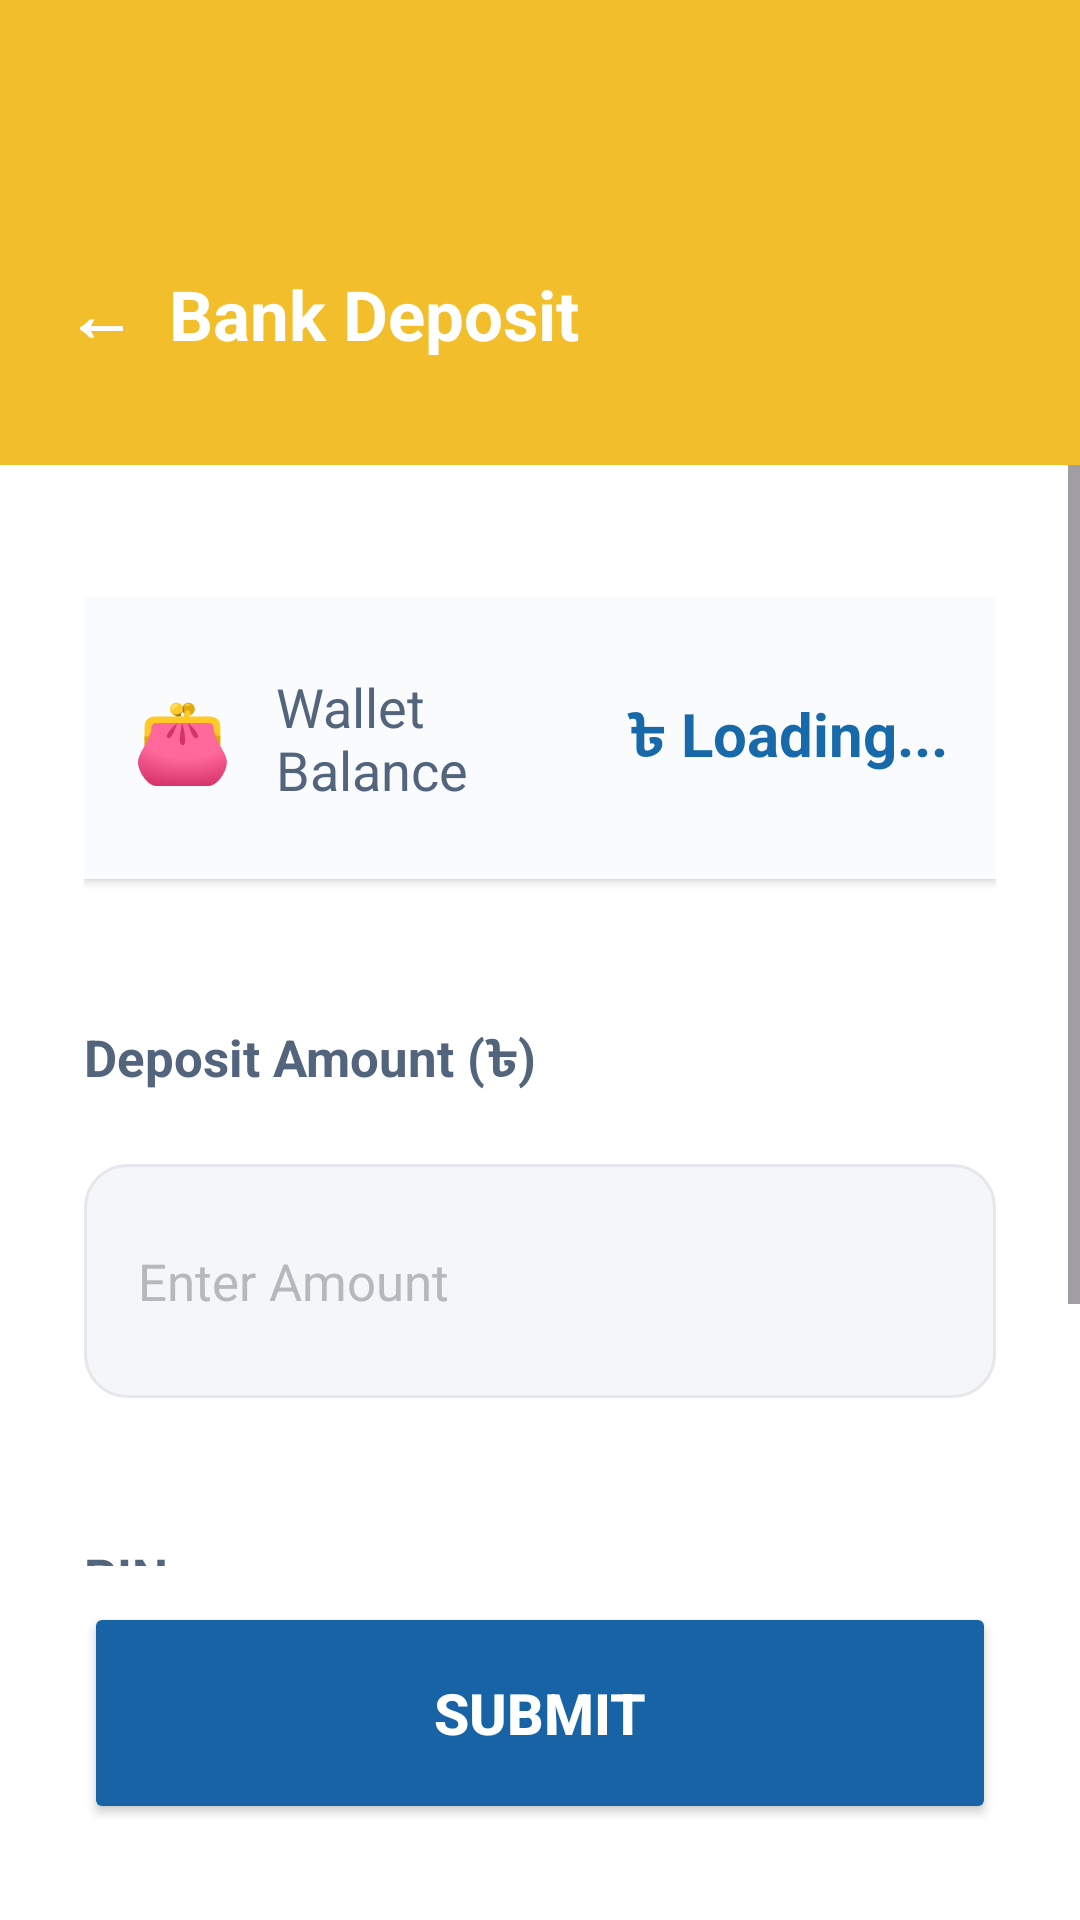

This screen was rendered from an Android layout file. Write that file and the resources it references.
<!-- AndroidManifest.xml: application theme Theme.MobileBankingApplication -->
<!-- res/layout/activity_bank_deposit.xml -->
<?xml version="1.0" encoding="utf-8"?>
<LinearLayout
    xmlns:android="http://schemas.android.com/apk/res/android"
    android:layout_width="match_parent"
    android:layout_height="match_parent"
    android:orientation="vertical"
    android:background="#FFFFFF">

    
    <LinearLayout
        android:layout_width="match_parent"
        android:layout_height="155dp"
        android:orientation="vertical"
        android:gravity="bottom"
        android:padding="18dp"
        android:background="#F2BE2C">

        <TextView
            android:id="@+id/bankDepositBackButton"
            android:layout_width="match_parent"
            android:layout_height="64dp"
            android:text="←  Bank Deposit"
            android:textColor="#FFFFFF"
            android:textSize="23sp"
            android:textStyle="bold"
            android:gravity="center_vertical"
            android:paddingStart="4dp"
            android:clickable="true"
            android:focusable="true"
            android:background="?attr/selectableItemBackground"
            android:contentDescription="Go back"/>

    </LinearLayout>

    
    <ScrollView
        android:layout_width="match_parent"
        android:layout_height="0dp"
        android:layout_weight="1"
        android:fillViewport="true">

        <LinearLayout
            android:layout_width="match_parent"
            android:layout_height="wrap_content"
            android:orientation="vertical"
            android:paddingStart="28dp"
            android:paddingEnd="28dp"
            android:paddingTop="44dp">

            
            <LinearLayout
                android:layout_width="match_parent"
                android:layout_height="94dp"
                android:orientation="horizontal"
                android:gravity="center_vertical"
                android:padding="16dp"
                android:background="#FAFBFD"
                android:elevation="2dp"
                android:layout_marginBottom="48dp">

                <TextView
                    android:id="@+id/depositBalanceIcon"
                    android:layout_width="48dp"
                    android:layout_height="wrap_content"
                    android:text="👛"
                    android:textSize="27sp"/>

                <TextView
                    android:id="@+id/depositUsableBalanceLabel"
                    android:layout_width="0dp"
                    android:layout_height="wrap_content"
                    android:layout_weight="1"
                    android:text="Wallet Balance"
                    android:textColor="#53657D"
                    android:textSize="18sp"/>

                <TextView
                    android:id="@+id/depositUsableBalanceText"
                    android:layout_width="wrap_content"
                    android:layout_height="wrap_content"
                    android:text="৳ Loading..."
                    android:textColor="#1769AA"
                    android:textSize="20sp"
                    android:textStyle="bold"/>

            </LinearLayout>

            
            <TextView
                android:layout_width="match_parent"
                android:layout_height="wrap_content"
                android:text="Deposit Amount (৳)"
                android:textColor="#53657D"
                android:textSize="17sp"
                android:textStyle="bold"/>

            
            <EditText
                android:id="@+id/depositAmountInput"
                android:layout_width="match_parent"
                android:layout_height="78dp"
                android:hint="Enter Amount"
                android:inputType="numberDecimal"
                android:singleLine="true"
                android:padding="18dp"
                android:textSize="17sp"
                android:textColor="#17365D"
                android:textColorHint="#B5B8BC"
                android:background="@drawable/deposit_input_background"
                android:layout_marginTop="22dp"
                android:layout_marginBottom="48dp"/>

            
            <TextView
                android:layout_width="match_parent"
                android:layout_height="wrap_content"
                android:text="PIN"
                android:textColor="#53657D"
                android:textSize="17sp"
                android:textStyle="bold"/>

            
            <EditText
                android:id="@+id/depositPinInput"
                android:layout_width="match_parent"
                android:layout_height="78dp"
                android:hint="Enter e-Wallet PIN"
                android:inputType="numberPassword"
                android:maxLength="6"
                android:singleLine="true"
                android:padding="18dp"
                android:textSize="17sp"
                android:textColor="#17365D"
                android:textColorHint="#B5B8BC"
                android:background="@drawable/deposit_input_background"
                android:layout_marginTop="22dp"/>

        </LinearLayout>

    </ScrollView>

    
    <LinearLayout
        android:layout_width="match_parent"
        android:layout_height="wrap_content"
        android:orientation="vertical"
        android:paddingStart="28dp"
        android:paddingEnd="28dp"
        android:paddingTop="12dp"
        android:paddingBottom="32dp"
        android:background="#FFFFFF">

        <Button
            android:id="@+id/bankDepositSubmitButton"
            android:layout_width="match_parent"
            android:layout_height="74dp"
            android:text="SUBMIT"
            android:textColor="#FFFFFF"
            android:textStyle="bold"
            android:textSize="19sp"
            android:backgroundTint="#1763A5"/>

    </LinearLayout>

</LinearLayout>
<!-- resources referenced by this layout -->
<resources>
  <!-- drawable deposit_input_background (drawable) -->
  <?xml version="1.0" encoding="utf-8"?>
  <shape xmlns:android="http://schemas.android.com/apk/res/android">
      <solid android:color="#F5F6F8"/>
      <stroke
          android:width="1dp"
          android:color="#E5E7EB"/>
      <corners android:radius="14dp"/>
  </shape>
  <style name="Theme.MobileBankingApplication" parent="Base.Theme.MobileBankingApplication" />
  <style name="Base.Theme.MobileBankingApplication" parent="Theme.Material3.DayNight.NoActionBar">
          
          
      </style>
</resources>
